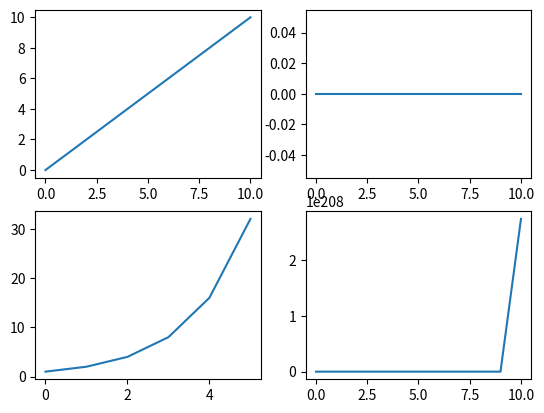

Source code (Python):
'''
File: integration.py
Authors:
[redacted]
[redacted]

Contains Euler and second and fourth order Runge-Kutta integration methods.
'''

from math import isinf


'''
'''
class Euler:
    '''
    Constructor, takes a function, initial timestep, initial y value.
    Optional: stepsize
    '''
    def __init__(self, function, time, y0, stepsize=1):
        if time < 0:
            raise ValueError('Time should be equal or greater than 0')
        if not isinstance(function, type(lambda:0)):
            raise ValueError('Given variable is not a lambda or function')
        if stepsize <= 0:
            raise ValueError('Stepsize should be greater than 0')

        self._function = function
        self._timestep = time
        self._x_values = [0] * (time + 1)
        self._y_values = [0] * time + [y0]
        self._stepsize = stepsize


    '''
    Returns the current list of x values
    '''
    def getXValues(self):
        return self._x_values


    '''
    Returns the current list of y values
    '''
    def getYValues(self):
        return self._y_values


    '''
    Generates the next N values of the given function
    '''
    def generateN(self, N):
        for n in range(N):
            self.getNext()


    '''
    Generates the next value of the given function
    '''
    def getNext(self):
        An = self._function(self._x_values[self._timestep],
                            self._y_values[self._timestep])
        self._x_values.append(self._x_values[self._timestep] + self._stepsize)
        self._y_values.append(self._y_values[self._timestep] +
                              self._stepsize * An)

        if isinf(self._y_values[-1]):
            raise OverflowError(
                "y reached infinity. Stopping generation at {}".format(
                    self._timestep
                )
            )

        self._timestep += 1


    '''
    Returns a string containing all variables
    '''
    def __str__(self):
        return "Current timestep: {}.\nStepsize: {}.\nx: {}.\ny: {}.".format(
            self._timestep,
            self._stepsize,
            self._x_values,
            self._y_values
        )


'''
Tests
'''
if __name__ == '__main__':
    import matplotlib.pyplot as plt

    euler1 = Euler(lambda x, y: 1, 0, 0)
    euler2 = Euler(lambda x, y: y, 0, 0)
    euler3 = Euler(lambda x, y: y, 0, 1)
    euler4 = Euler(lambda x, y: y * y, 1, 1)

    euler1.generateN(10)
    euler2.generateN(10)
    euler3.generateN(5)
    euler4.generateN(10)

    plt.subplot(221)
    plt.plot(euler1.getXValues(), euler1.getYValues())
    plt.subplot(222)
    plt.plot(euler2.getXValues(), euler2.getYValues())
    plt.subplot(223)
    plt.plot(euler3.getXValues(), euler3.getYValues())
    plt.subplot(224)
    plt.plot(euler4.getXValues(), euler4.getYValues())

    plt.show()